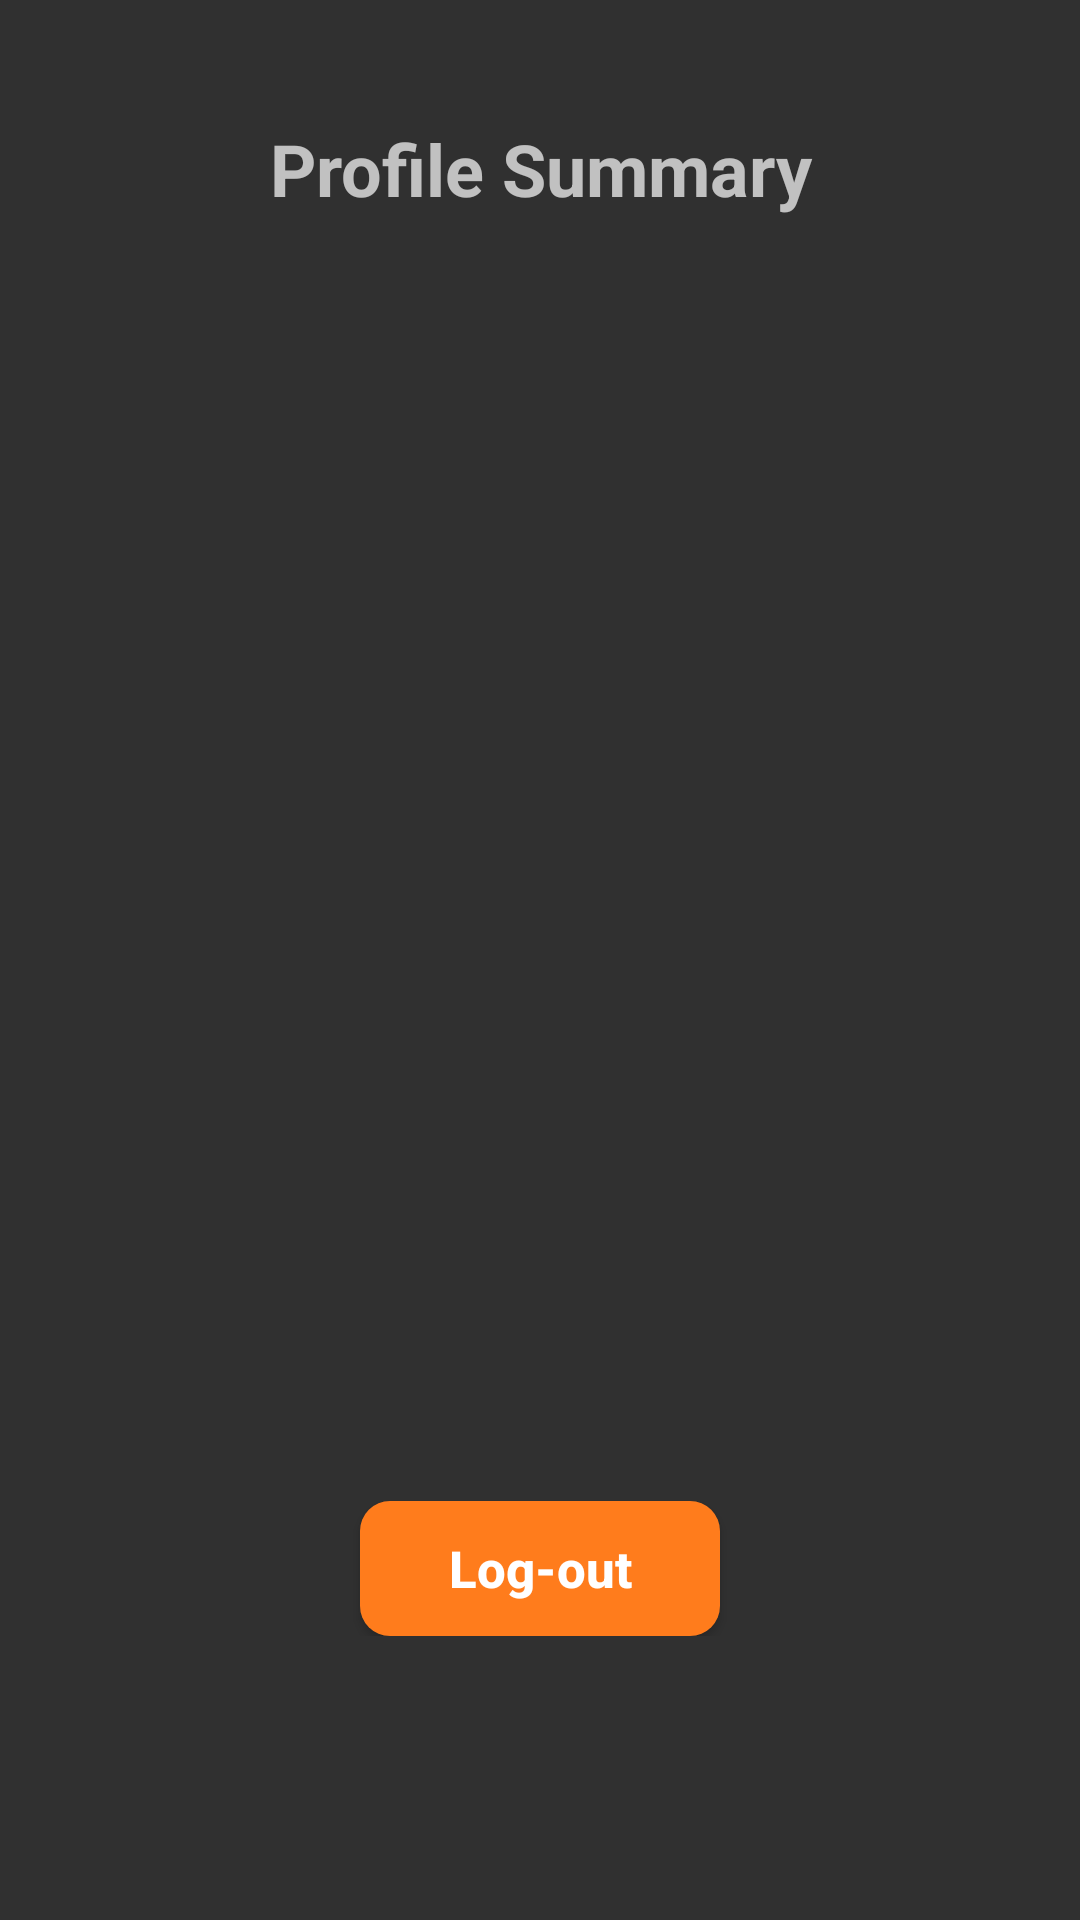

This screen was rendered from an Android layout file. Write that file and the resources it references.
<!-- AndroidManifest.xml: application theme Theme.Assignment -->
<!-- res/layout/activity_secondactivity.xml -->
<?xml version="1.0" encoding="utf-8"?>
<LinearLayout
    xmlns:android="http://schemas.android.com/apk/res/android"
    xmlns:app="http://schemas.android.com/apk/res-auto"
    xmlns:tools="http://schemas.android.com/tools"
    android:layout_width="match_parent"
    android:layout_height="match_parent"
    tools:context=".Secondactivity"
    android:orientation="vertical">

    <LinearLayout
        android:id="@+id/lin_profile"
        android:layout_width="match_parent"
        android:orientation="vertical"
        android:layout_gravity="fill"
        android:padding="20dp"
        android:gravity="center"
        android:layout_height="wrap_content">

        <TextView
            android:layout_width="match_parent"
            android:layout_height="wrap_content"
            android:textStyle="bold"
            android:padding="20dp"
            android:textSize="24sp"
            android:gravity="center"
            android:text="Profile Summary"
            />

        <ImageView
            android:id="@+id/img_Avatar"
            android:layout_width="120dp"
            android:layout_height="120dp"
            />
    </LinearLayout>

    <LinearLayout
        android:layout_width="match_parent"
        android:orientation="vertical"
        android:layout_height="wrap_content">

        <TextView
            android:id="@+id/name_data"
            android:layout_width="wrap_content"
            android:layout_height="wrap_content"
            android:padding="20dp"
            android:textSize="20sp"

            />
        <TextView
            android:id="@+id/age_data"
            android:layout_width="wrap_content"
            android:layout_height="wrap_content"
            android:padding="20dp"
            android:textSize="20sp"

            />
        <TextView
            android:id="@+id/bio_data"
            android:layout_width="wrap_content"
            android:layout_height="wrap_content"
            android:padding="20dp"
            android:textSize="20sp"

            />
        <TextView
            android:id="@+id/loc_data"
            android:layout_width="wrap_content"
            android:layout_height="wrap_content"
            android:padding="20dp"
            android:textSize="20sp"

            />

    </LinearLayout>

    <LinearLayout
        android:layout_width="match_parent"
        android:layout_height="wrap_content"
        android:orientation="vertical"
        >

        <Button
            android:id="@+id/logout"
            android:layout_width="120dp"
            android:text="Log-out"
            android:background="@drawable/button_back"
            android:onClick="onclicklogout"
            android:textColor="#fff"
            android:textAllCaps="false"
            android:layout_height="45dp"
            android:textSize="17sp"
            android:textStyle="bold"
            android:layout_gravity="center"
            tools:ignore="OnClick" />

    </LinearLayout>
</LinearLayout>
<!-- resources referenced by this layout -->
<resources>
  <!-- drawable button_back (drawable) -->
  <?xml version="1.0" encoding="utf-8"?>
  <shape xmlns:android="http://schemas.android.com/apk/res/android">
  
      <solid android:color="#FF7C1C"/>
      <corners android:radius="10dp"/>
  </shape>
  <style name="Theme.Assignment" parent="Theme.AppCompat.NoActionBar">
          
          <item name="colorPrimary">@color/purple_500</item>
          <item name="colorPrimaryVariant">@color/purple_700</item>
          <item name="colorOnPrimary">@color/white</item>
          
          <item name="colorSecondary">@color/teal_200</item>
          <item name="colorSecondaryVariant">@color/teal_700</item>
          <item name="colorOnSecondary">@color/black</item>
          
          <item name="android:statusBarColor" tools:targetApi="l">?attr/colorPrimaryVariant</item>
          
      </style>
  <!-- not gathered from this repository: default colours our renderer supplied (Android Studio template values) -->
  <color name="purple_500">#FF6200EE</color>
  <color name="purple_700">#FF3700B3</color>
  <color name="teal_200">#FF03DAC5</color>
  <color name="teal_700">#FF018786</color>
  <color name="black">#FF000000</color>
  <color name="white">#FFFFFFFF</color>
</resources>
